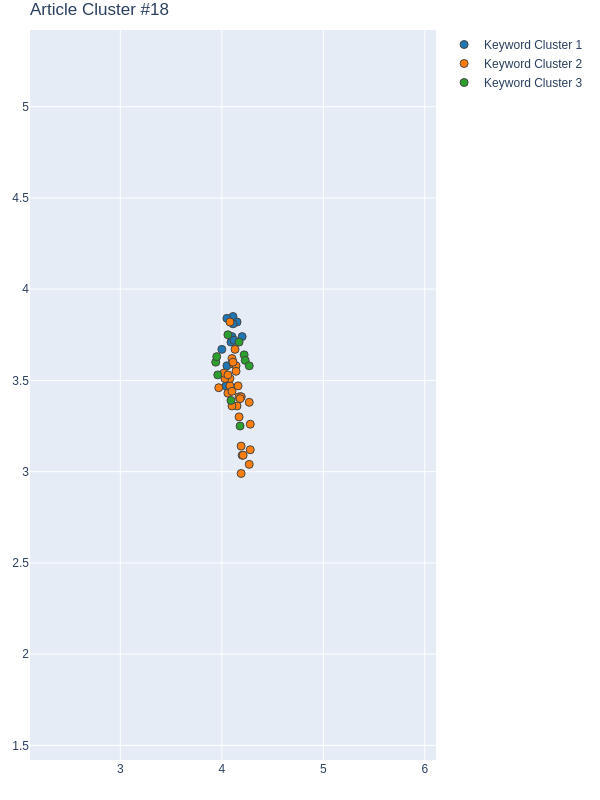

The table this chart was drawn from, first rows:
Group, score, NumPhrases, Key-phrases, NumDocs, DocIds
1, 0.85, 12, ['classification accuracy', 'convolution…, 12, [111, 149, 221, 278, 279, 284, 400, 446,…
2, 0.1911, 31, ['average localization accuracy', 'cellu…, 12, [111, 149, 221, 278, 279, 284, 400, 446,…
3, -0.04224, 10, ['complex urban environment', 'dynamic u…, 8, [111, 149, 221, 278, 279, 284, 448, 471]
